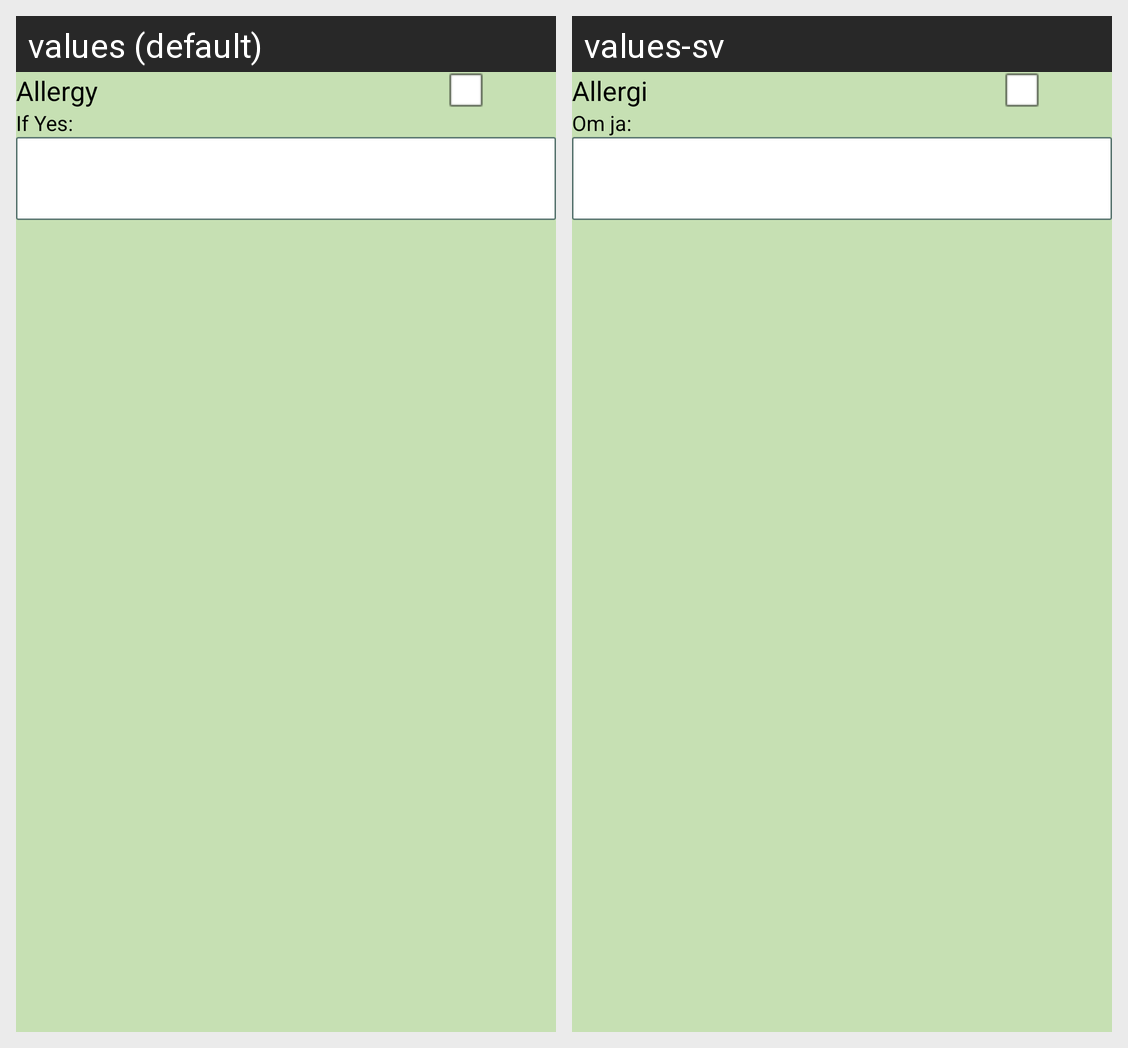

Strings drawn on this Android screen and how each of the app's shown locales translates them:
Android screen res/layout/fill_form_checkboxes.xml rendered under 2 locales, left to right: values (default), values-sv. Device: Nexus 5 (rendered at 1080×1920; each locale shown at half size, 540×960, under a caption strip naming it); theme MyTheme.
Strings drawn on this screen, with the default value and each locale's value (text and hints the layout hard-codes, and strings that could not be matched under every locale, appear in the picture but are not listed):

allergy
  values: Allergy
  values-sv: Allergi

if_yes
  values: If Yes:
  values-sv: Om ja:
